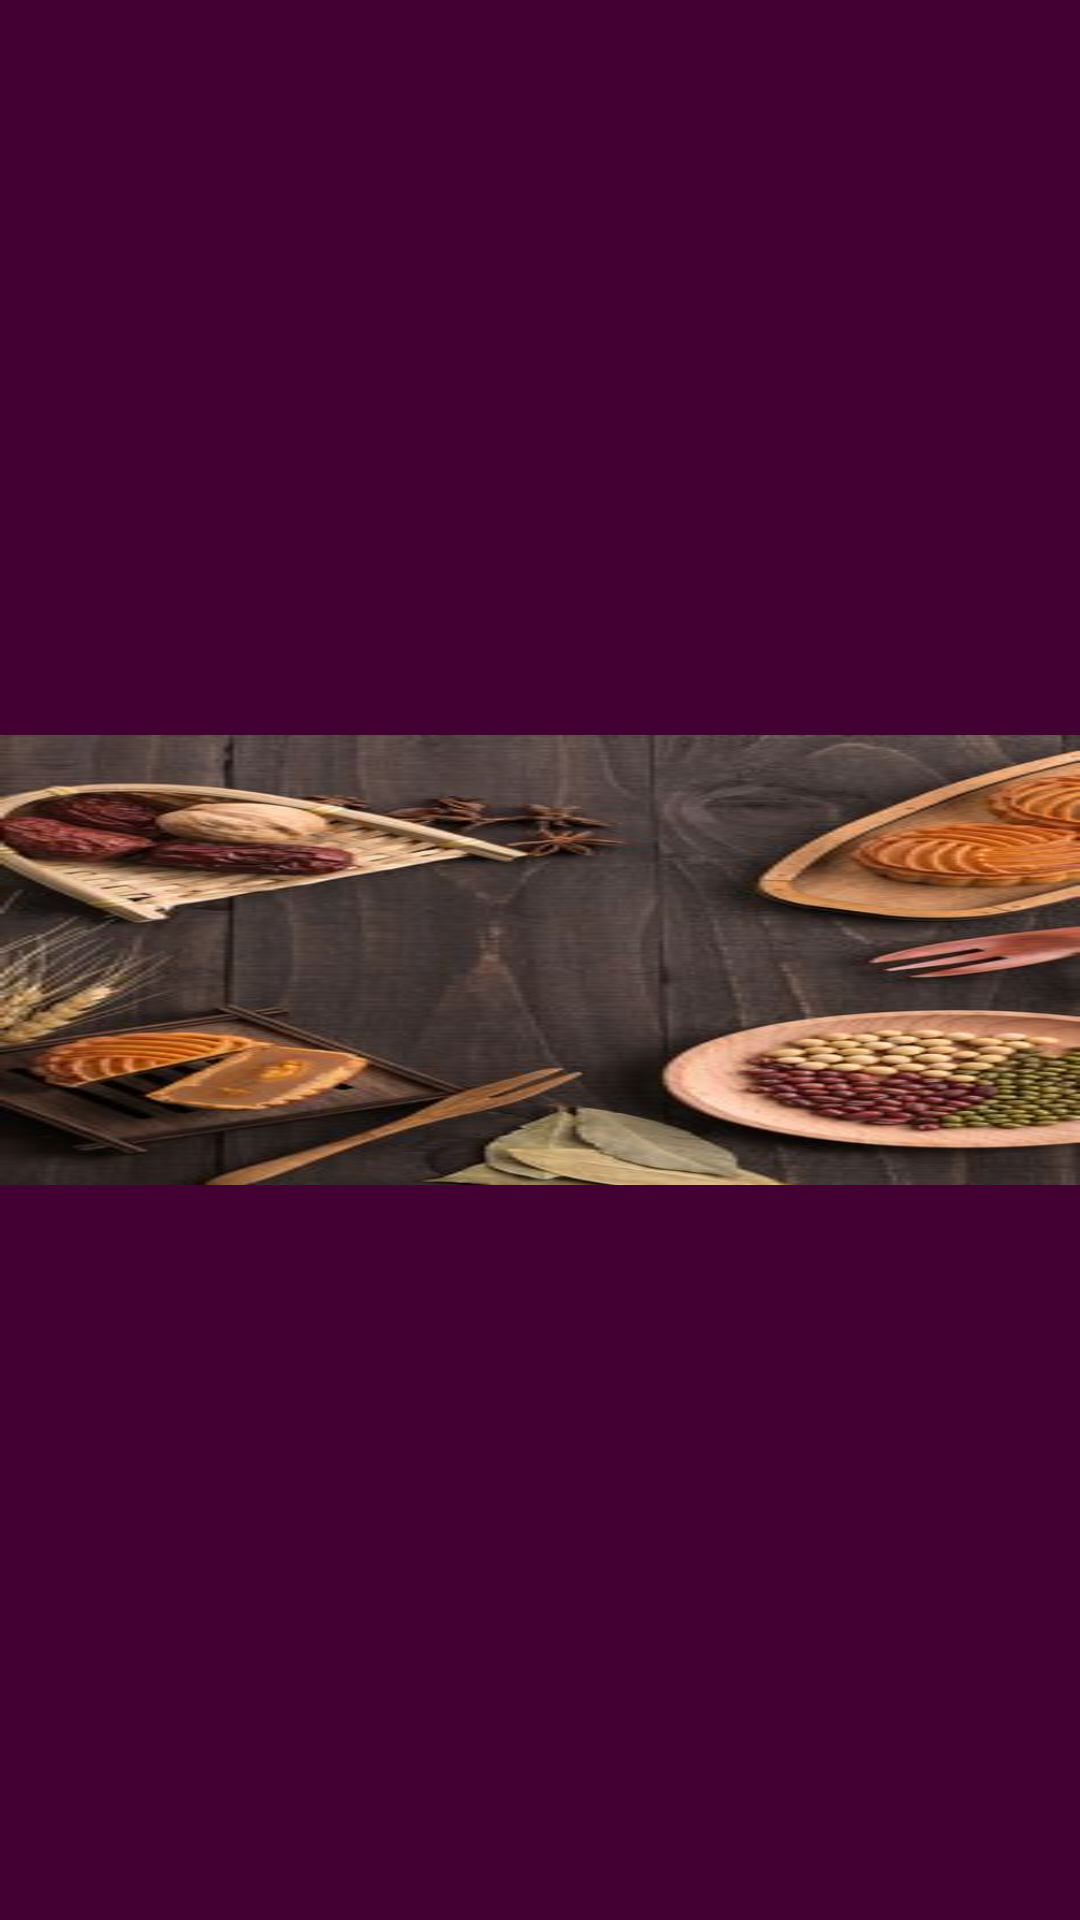

Write the Android layout XML for this screen, with the resource values it uses.
<!-- AndroidManifest.xml: application theme AppTheme -->
<!-- res/layout/nav_header.xml -->
<?xml version="1.0" encoding="utf-8"?>
<LinearLayout xmlns:android="http://schemas.android.com/apk/res/android"
    android:orientation="vertical"
    android:layout_width="match_parent"
    android:layout_height="wrap_content"
    android:gravity="center"
    android:background="@color/colorPrimaryDark">
    <LinearLayout
        android:background="@drawable/main_bg"
        android:layout_width="match_parent"
        android:layout_height="150dp"
        android:orientation="vertical">

        <TextView
            android:id="@+id/userNameNav"
            android:layout_marginTop="50dp"
            android:layout_gravity="center_horizontal"
            android:layout_width="wrap_content"
            android:layout_height="wrap_content"
            android:textColor="#fff"
            android:textStyle="bold"
            android:textSize="21sp"/>
    </LinearLayout>

</LinearLayout>
<!-- resources referenced by this layout -->
<resources>
  <color name="colorPrimaryDark">#430033</color>
  <!-- drawable main_bg: jpg bitmap (drawable-v24, 25516 bytes) -->
  <style name="AppTheme" parent="Theme.AppCompat.Light.DarkActionBar">
          
          <item name="colorPrimary">@color/colorPrimary</item>
          <item name="colorPrimaryDark">@color/colorPrimaryDark</item>
          <item name="colorAccent">@color/colorAccent</item>
      </style>
  <color name="colorPrimary">#720d5d</color>
  <color name="colorAccent">#FF4081</color>
</resources>
